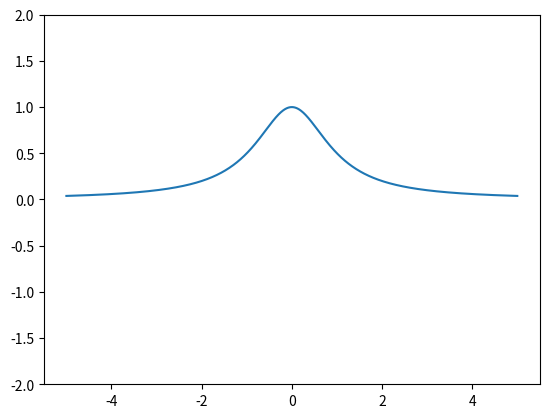

The script that saved this image:
import numpy as np
import scipy
import matplotlib.pyplot as plt

def func(x_vals):
    #if type(x_vals) == np.float64: return (1.0 / (x**2 + 1))
    #return [1.0 / (x**2 + 1) for x in x_vals]
    return 1.0 / (1 + x*x)
     
    #return x*x*x


def Lagrange (pts, i, x):
    prod = 1
    for j in range(len(pts)):
        if j != i:
            prod = prod * (x-pts[j])/(pts[i]-pts[j])
    return prod

def InterpolationPolynomial (fun, pts, x):
    return sum( [fun(p) * Lagrange(pts, i, x) for i,p in enumerate(pts)] )


if __name__ == "__main__":
    x_min = -5.0
    x_max = 5.0
    n = 20

    x = np.linspace(x_min, x_max, 1000)
    pts = np.linspace(x_min, x_max, n)
    #plt.plot (x, func(x), x, InterpolationPolynomial(func, pts, x), pts, func(pts), "x")
    plt.plot(x, InterpolationPolynomial(func, pts, x))
    plt.ylim(-2,2)
    plt.show()
